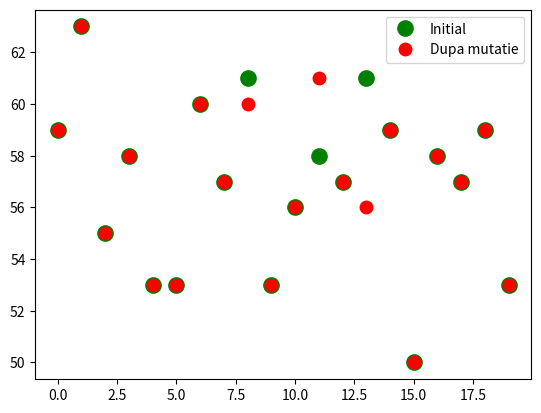

Reproduce this figure in Python.
import numpy as np
import matplotlib.pyplot as grafic


#f. obiectiv
def foNR(x,n):
    # functia obiectiv pentru problema reginelor

    # I: x - individul (permutarea) evaluat(a), n-dimensiunea problemei
    # E: c - calitate (numarul de perechi de regine care nu se ataca

    c = n*(n-1)/2
    for i in range(n):
        for j in range(i+1,n):
            if abs(i-j)==abs(x[i]-x[j]):
                c=c-1
    return c


#genereaza populatia initiala
#I:
# n - dimensiunea prolemei
# dim - numarul de indivizi din populatie
#E: pop - populatia initiala
def gen(n,dim):
    #defineste o variabila ndarray cu toate elementelo nule
    pop=np.zeros((dim,n+1),dtype=int)
    for i in range(dim):
        #genereaza candidatul permutare cu n elemente
        pop[i,:n]=np.random.permutation(n)
        pop[i,n]=foNR(pop[i,:n],n)
    ind = [i for i in range(dim)]
    grafic.plot(ind, pop[:,n], "go", markersize=11, label="Initial")
    return pop


# mutatia prin inserare intr-o permutare
def mutatie_inserare(p,n):
    print(f"\n\n\nmutatie in {p} cu calitatea {foNR(p,n)}")
    p1=np.random.randint(0,n-1)
    p2=np.random.randint(p1+1,n)
    print(f"\npozitiile sunt {p1+1} si {p2+1}")
    rez=p.copy()
    if p1+1<p2:
        element_inserat=p[p2]
        x=np.delete(p,p2)
        rez=np.insert(x,p1+1,element_inserat)
    print(f"\nrezulta individul {rez} cu calitatea {foNR(rez,n)}")
    return rez



#mutatie asupra populatiei de copii
# I:pop,dim,n - populatia de dimensiuni dimx(n+1)
#   pm - probabilitatea de mutatie
#E: - mpop - populatia mutata
def mutatie_populatie(pop,dim,n,pm):
    mpop=pop.copy()
    for i in range(dim):
        #genereaza aleator daca se face mutatie
        r=np.random.uniform(0,1)
        if r<=pm:
            #mutatie in individul i - prin inserare
            x = mutatie_inserare(mpop[i, :n], n)
            mpop[i,:n]=x.copy()
            mpop[i,n]=foNR(x,n)
    ind = [i for i in range(dim)]
    grafic.plot(ind, mpop[:,n], "ro", markersize=9,label="Dupa mutatie")
    return mpop

if __name__=="__main__":
    p=gen(12,20)
    o=mutatie_populatie(p,20,12,0.25)
    grafic.legend()
    grafic.show()


